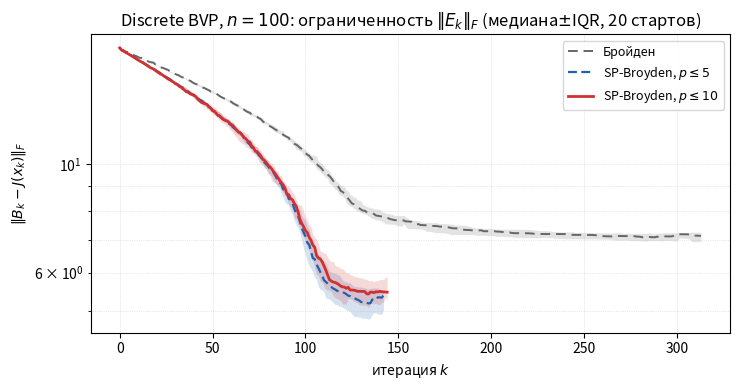

Generate this figure with matplotlib: (Note: this script raises an exception after producing the figure.)
"""
diag_jacerr_stat.py — статистически корректная версия fig:spb_jacerr.

Discrete BVP, n=100. Берём 20 случайных возмущений дефолтного x_0 из MGH:
  x_0 = x_0^default + 0.05 * u,  u ~ N(0, I_n)/||u||,
запускаем три метода (классический Бройден, SP-Broyden p<=5, p<=10),
записываем ||B_k - J(x_k)||_F вдоль траектории. Затем строим медианную
кривую + IQR-затенение по 20 запускам для каждого метода.

Выход: mipt_thesis_master/fig_sp_broyden_jacerr.pdf  (перезаписывает старый
двухпанельный график).
"""
from __future__ import annotations

import os
import numpy as np
from numpy.linalg import cond, norm, solve

import matplotlib
matplotlib.use("Agg")
import matplotlib.pyplot as plt


# ---------- Discrete BVP (MGH #28) ----------

def discrete_bvp_F(x):
    n = len(x); h = 1.0 / (n + 1)
    r = np.zeros(n)
    for i in range(n):
        ti = (i + 1) * h
        xm = x[i - 1] if i > 0 else 0.0
        xp = x[i + 1] if i < n - 1 else 0.0
        r[i] = 2.0 * x[i] - xm - xp + h * h * (x[i] + ti + 1.0) ** 3 / 2.0
    return r


def discrete_bvp_J(x):
    n = len(x); h = 1.0 / (n + 1)
    J = np.zeros((n, n))
    for i in range(n):
        ti = (i + 1) * h
        J[i, i] = 2.0 + h * h * 3.0 * (x[i] + ti + 1.0) ** 2 / 2.0
        if i > 0: J[i, i - 1] = -1.0
        if i < n - 1: J[i, i + 1] = -1.0
    return J


def discrete_bvp_x0_default(n):
    h = 1.0 / (n + 1)
    return 0.1 * np.array([i * h * (i * h - 1.0) for i in range(1, n + 1)])


# ---------- солвер с трекингом ||B_k - J(x_k)||_F ----------

def sp_broyden_track(F, Jf, x0, p_max=0, cond_thresh=1e3,
                      maxit=600, tol=1e-13):
    """Возвращает массив jac_err: ||B_k - J(x_k)||_F по итерациям.
    Длина массива = число выполненных итераций (или maxit при отказе).
    Останавливается при ||F||<tol.
    """
    n = len(x0)
    x = x0.astype(float).copy()
    Fx = F(x)
    B = np.eye(n)
    S_hist = []
    jac_err = [norm(np.eye(n) - Jf(x), ord="fro")]
    for k in range(maxit):
        if norm(Fx) < tol:
            break
        try:
            d = solve(B, -Fx)
        except np.linalg.LinAlgError:
            break
        if not np.all(np.isfinite(d)):
            break
        x_new = x + d
        Fx_new = F(x_new)
        if not np.all(np.isfinite(Fx_new)):
            break
        s = d; y = Fx_new - Fx
        S_hist.append(s.copy())
        # adaptive p
        p_eff = 0
        if p_max > 0 and len(S_hist) >= 2:
            for p_try in range(1, min(p_max, len(S_hist) - 1) + 1):
                cols = [S_hist[-1 - j] for j in range(p_try + 1)]
                Sp = np.column_stack(cols)
                if cond(Sp.T @ Sp) < cond_thresh:
                    p_eff = p_try
                else:
                    break
        if p_eff == 0:
            v = s
        else:
            cols = [S_hist[-1 - j] for j in range(p_eff + 1)]
            Sp = np.column_stack(cols); G = Sp.T @ Sp
            e1 = np.zeros(p_eff + 1); e1[0] = 1.0
            try:
                v = Sp @ solve(G, e1)
            except np.linalg.LinAlgError:
                v = s
        denom = float(v @ s)
        if abs(denom) < 1e-14:
            break
        Bs = B @ s
        B = B + np.outer(y - Bs, v) / denom
        x, Fx = x_new, Fx_new
        jac_err.append(norm(B - Jf(x), ord="fro"))
        if len(S_hist) > p_max + 5:
            S_hist.pop(0)
    return np.array(jac_err)


# ---------- эксперимент ----------

def main():
    n = 100
    n_seeds = 20
    eps = 0.05               # амплитуда возмущения x_0
    rng = np.random.default_rng(20260502)
    x0_default = discrete_bvp_x0_default(n)

    methods = [
        ("Бройден",        dict(p_max=0)),
        ("SP-Broyden, $p\\leq 5$",  dict(p_max=5)),
        ("SP-Broyden, $p\\leq 10$", dict(p_max=10)),
    ]
    style = {
        "Бройден":               dict(color="#666666", ls=(0, (5, 3)), lw=1.4),
        "SP-Broyden, $p\\leq 5$": dict(color="#2060B0", ls=(0, (4, 2)), lw=1.6),
        "SP-Broyden, $p\\leq 10$":dict(color="#D03030", ls="-",         lw=2.0),
    }

    # сгенерируем общие случайные направления для всех методов
    dirs = rng.standard_normal((n_seeds, n))
    dirs /= np.linalg.norm(dirs, axis=1, keepdims=True)
    starts = [x0_default + eps * u for u in dirs]

    runs = {name: [] for name, _ in methods}

    print(f"Запускаем {n_seeds} стартов на 3 методах...")
    for name, kw in methods:
        for x0 in starts:
            traj = sp_broyden_track(discrete_bvp_F, discrete_bvp_J,
                                     x0, maxit=600, tol=1e-13, **kw)
            runs[name].append(traj)
        lengths = [len(t) for t in runs[name]]
        print(f"  {name:<22s}  ит. до сход.: median={int(np.median(lengths))}, "
              f"min={min(lengths)}, max={max(lengths)}")

    # ---------- картинка: медиана + IQR ----------
    fig, ax = plt.subplots(figsize=(7.5, 4.0))
    for name, _ in methods:
        trajs = runs[name]
        L = max(len(t) for t in trajs)
        # выровняем NaN после сходимости
        M = np.full((n_seeds, L), np.nan)
        for i, t in enumerate(trajs):
            M[i, :len(t)] = t
        median = np.nanmedian(M, axis=0)
        q25 = np.nanquantile(M, 0.25, axis=0)
        q75 = np.nanquantile(M, 0.75, axis=0)
        ks = np.arange(L)
        # обрезать хвост, где осталось < 50% запусков (для аккуратности)
        valid = (~np.isnan(M)).sum(axis=0) >= n_seeds // 2
        last = np.where(valid)[0][-1] + 1 if valid.any() else 0
        sl = slice(0, last)
        ax.fill_between(ks[sl], q25[sl], q75[sl],
                        color=style[name]["color"], alpha=0.18, lw=0)
        ax.plot(ks[sl], median[sl], label=name, **style[name])

    ax.set_yscale("log")
    ax.set_xlabel("итерация $k$")
    ax.set_ylabel(r"$\|B_k - J(x_k)\|_F$")
    ax.set_title(rf"Discrete BVP, $n=100$: ограниченность $\|E_k\|_F$ "
                 rf"(медиана$\pm$IQR, {n_seeds} стартов)")
    ax.grid(True, which="both", ls=":", lw=0.5, alpha=0.6)
    ax.legend(fontsize=9, loc="upper right")
    fig.tight_layout()

    out_pdf = os.path.join(os.path.dirname(os.path.abspath(__file__)),
                           "mipt_thesis_master", "fig_sp_broyden_jacerr.pdf")
    fig.savefig(out_pdf, bbox_inches="tight")
    plt.close(fig)
    print(f"saved: {out_pdf}")


if __name__ == "__main__":
    main()
